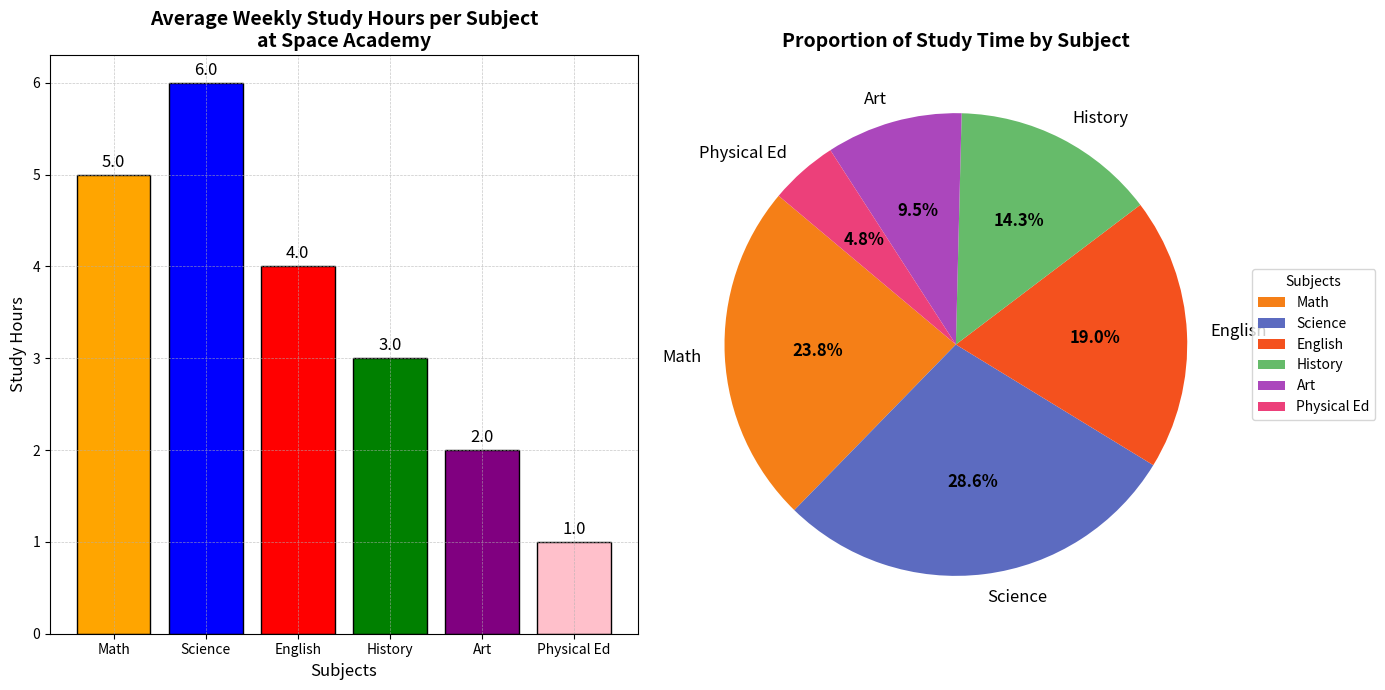

This chart was generated by the following Python code:
import numpy as np
import matplotlib.pyplot as plt

subjects = ['Math', 'Science', 'English', 'History', 'Art', 'Physical Ed']
study_hours = np.array([5, 6, 4, 3, 2, 1])

fig, ax = plt.subplots(1, 2, figsize=(14, 7))

# Shuffled colors
bar_colors = ['orange', 'blue', 'red', 'green', 'purple', 'pink']

# Plotting the bar chart with shuffled colors
bars = ax[0].bar(subjects, study_hours, color=bar_colors, edgecolor='black')

ax[0].set_title('Average Weekly Study Hours per Subject\nat Space Academy', fontweight='bold', fontsize=14)
ax[0].set_xlabel('Subjects', fontsize=12)
ax[0].set_ylabel('Study Hours', fontsize=12)
ax[0].grid(True, linestyle='--', linewidth=0.5, alpha=0.7)

for bar in bars:
    height = bar.get_height()
    ax[0].annotate(f'{height:.1f}', 
                   xy=(bar.get_x() + bar.get_width() / 2, height), 
                   xytext=(0, 3), 
                   textcoords='offset points', 
                   ha='center', va='bottom', fontsize=12, color='black')

total_study_time = np.sum(study_hours)
study_proportions = study_hours / total_study_time

# Shuffled colors for the pie chart
pie_colors = ['#F57F17', '#5C6BC0', '#F4511E', '#66BB6A', '#AB47BC', '#EC407A']

wedges, texts, autotexts = ax[1].pie(study_proportions, labels=subjects, autopct='%1.1f%%', colors=pie_colors, startangle=140, textprops={'fontsize': 12})

ax[1].set_title('Proportion of Study Time by Subject', fontweight='bold', fontsize=14)
plt.setp(autotexts, size=12, weight='bold')
ax[1].legend(wedges, subjects, title="Subjects", loc="center left", bbox_to_anchor=(1, 0, 0.5, 1))

plt.tight_layout()
plt.show()
